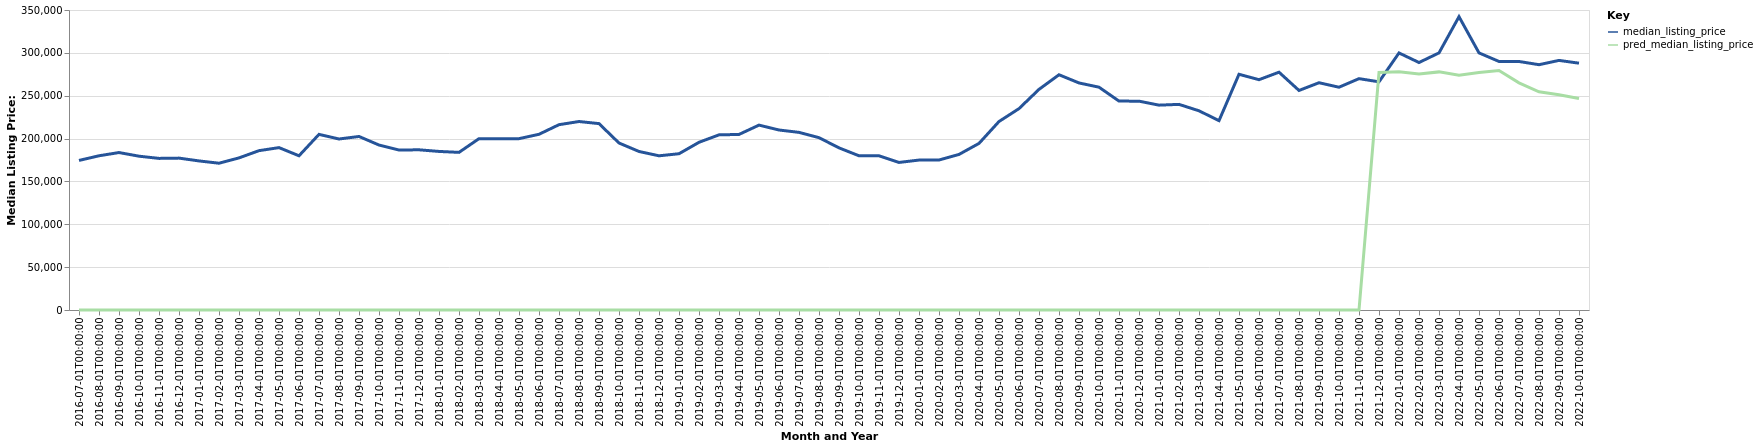

The table this chart was drawn from, first rows:
date, time_idx, median_listing_price, thirty_year_interest_rate_five, month, county_name, active_listing_count, pred_median_listing_price, month_year
2016-07-01, 0, 174500, 3.72, 7, Bardstown, KY, 216.0, 0, Jul-2016
2016-08-01, 1, 179925, 3.73, 8, Bardstown, KY, 211.0, 0, Aug-2016
2016-09-01, 2, 183700, 3.66, 9, Bardstown, KY, 207.0, 0, Sep-2016
2016-10-01, 3, 179450, 3.64, 10, Bardstown, KY, 205.0, 0, Oct-2016
2016-11-01, 4, 176875, 3.66, 11, Bardstown, KY, 186.0, 0, Nov-2016
2016-12-01, 5, 177200, 3.48, 12, Bardstown, KY, 177.0, 0, Dec-2016
2017-01-01, 6, 173925, 3.45, 1, Bardstown, KY, 169.0, 0, Jan-2017
2017-02-01, 7, 171250, 3.5, 2, Bardstown, KY, 176.0, 0, Feb-2017
2017-03-01, 8, 177450, 3.52, 3, Bardstown, KY, 164.0, 0, Mar-2017
2017-04-01, 9, 185900, 4.03, 4, Bardstown, KY, 151.0, 0, Apr-2017
2017-05-01, 10, 189450, 4.32, 5, Bardstown, KY, 139.0, 0, May-2017
2017-06-01, 11, 179925, 4.2, 6, Bardstown, KY, 129.0, 0, Jun-2017
2017-07-01, 12, 204900, 4.19, 7, Bardstown, KY, 127.0, 0, Jul-2017
2017-08-01, 13, 199500, 4.3, 8, Bardstown, KY, 143.0, 0, Aug-2017
2017-09-01, 14, 202450, 4.1, 9, Bardstown, KY, 141.0, 0, Sep-2017
2017-10-01, 15, 192450, 4.05, 10, Bardstown, KY, 149.0, 0, Oct-2017
2017-11-01, 16, 186625, 3.94, 11, Bardstown, KY, 152.0, 0, Nov-2017
2017-12-01, 17, 186900, 4.03, 12, Bardstown, KY, 151.0, 0, Dec-2017
2018-01-01, 18, 185000, 3.93, 1, Bardstown, KY, 154.0, 0, Jan-2018
2018-02-01, 19, 183900, 3.83, 2, Bardstown, KY, 156.0, 0, Feb-2018
2018-03-01, 20, 199900, 3.94, 3, Bardstown, KY, 140.0, 0, Mar-2018
2018-04-01, 21, 199923, 3.95, 4, Bardstown, KY, 143.0, 0, Apr-2018
2018-05-01, 22, 199900, 3.99, 5, Bardstown, KY, 142.0, 0, May-2018
2018-06-01, 23, 205000, 4.15, 6, Bardstown, KY, 159.0, 0, Jun-2018
2018-07-01, 24, 216200, 4.4, 7, Bardstown, KY, 159.0, 0, Jul-2018
2018-08-01, 25, 219900, 4.46, 8, Bardstown, KY, 165.0, 0, Aug-2018
2018-09-01, 26, 217450, 4.58, 9, Bardstown, KY, 163.0, 0, Sep-2018
2018-10-01, 27, 194825, 4.66, 10, Bardstown, KY, 168.0, 0, Oct-2018
2018-11-01, 28, 184950, 4.62, 11, Bardstown, KY, 171.0, 0, Nov-2018
2018-12-01, 29, 179900, 4.54, 12, Bardstown, KY, 173.0, 0, Dec-2018
2019-01-01, 30, 182325, 4.6, 1, Bardstown, KY, 180.0, 0, Jan-2019
2019-02-01, 31, 195650, 4.72, 2, Bardstown, KY, 167.0, 0, Feb-2019
2019-03-01, 32, 204329, 4.9, 3, Bardstown, KY, 158.0, 0, Mar-2019
2019-04-01, 33, 204829, 4.94, 4, Bardstown, KY, 155.0, 0, Apr-2019
2019-05-01, 34, 215700, 4.75, 5, Bardstown, KY, 155.0, 0, May-2019
2019-06-01, 35, 210000, 4.51, 6, Bardstown, KY, 173.0, 0, Jun-2019
2019-07-01, 36, 207238, 4.41, 7, Bardstown, KY, 172.0, 0, Jul-2019
2019-08-01, 37, 201064, 4.41, 8, Bardstown, KY, 174.0, 0, Aug-2019
2019-09-01, 38, 189159, 4.2, 9, Bardstown, KY, 174.0, 0, Sep-2019
2019-10-01, 39, 179925, 4.14, 10, Bardstown, KY, 177.0, 0, Oct-2019
2019-11-01, 40, 179900, 3.84, 11, Bardstown, KY, 179.0, 0, Nov-2019
2019-12-01, 41, 172163, 3.81, 12, Bardstown, KY, 168.0, 0, Dec-2019
2020-01-01, 42, 174925, 3.75, 1, Bardstown, KY, 152.0, 0, Jan-2020
2020-02-01, 43, 175000, 3.73, 2, Bardstown, KY, 127.0, 0, Feb-2020
2020-03-01, 44, 181500, 3.78, 3, Bardstown, KY, 131.0, 0, Mar-2020
2020-04-01, 45, 194375, 3.75, 4, Bardstown, KY, 122.0, 0, Apr-2020
2020-05-01, 46, 219900, 3.74, 5, Bardstown, KY, 110.0, 0, May-2020
2020-06-01, 47, 234950, 3.72, 6, Bardstown, KY, 97.0, 0, Jun-2020
2020-07-01, 48, 257400, 3.49, 7, Bardstown, KY, 80.0, 0, Jul-2020
2020-08-01, 49, 274450, 3.65, 8, Bardstown, KY, 72.0, 0, Aug-2020
2020-09-01, 50, 264900, 3.33, 9, Bardstown, KY, 73.0, 0, Sep-2020
2020-10-01, 51, 259950, 3.28, 10, Bardstown, KY, 81.0, 0, Oct-2020
2020-11-01, 52, 243725, 3.21, 11, Bardstown, KY, 89.0, 0, Nov-2020
2020-12-01, 53, 243650, 3.07, 12, Bardstown, KY, 85.0, 0, Dec-2020
2021-01-01, 54, 239000, 2.99, 1, Bardstown, KY, 76.0, 0, Jan-2021
2021-02-01, 55, 239900, 2.93, 2, Bardstown, KY, 50.0, 0, Feb-2021
2021-03-01, 56, 232400, 2.88, 3, Bardstown, KY, 40.0, 0, Mar-2021
2021-04-01, 57, 220925, 2.84, 4, Bardstown, KY, 37.0, 0, Apr-2021
2021-05-01, 58, 275000, 2.71, 5, Bardstown, KY, 32.0, 0, May-2021
2021-06-01, 59, 268700, 2.79, 6, Bardstown, KY, 50.0, 0, Jun-2021
... 16 more rows
